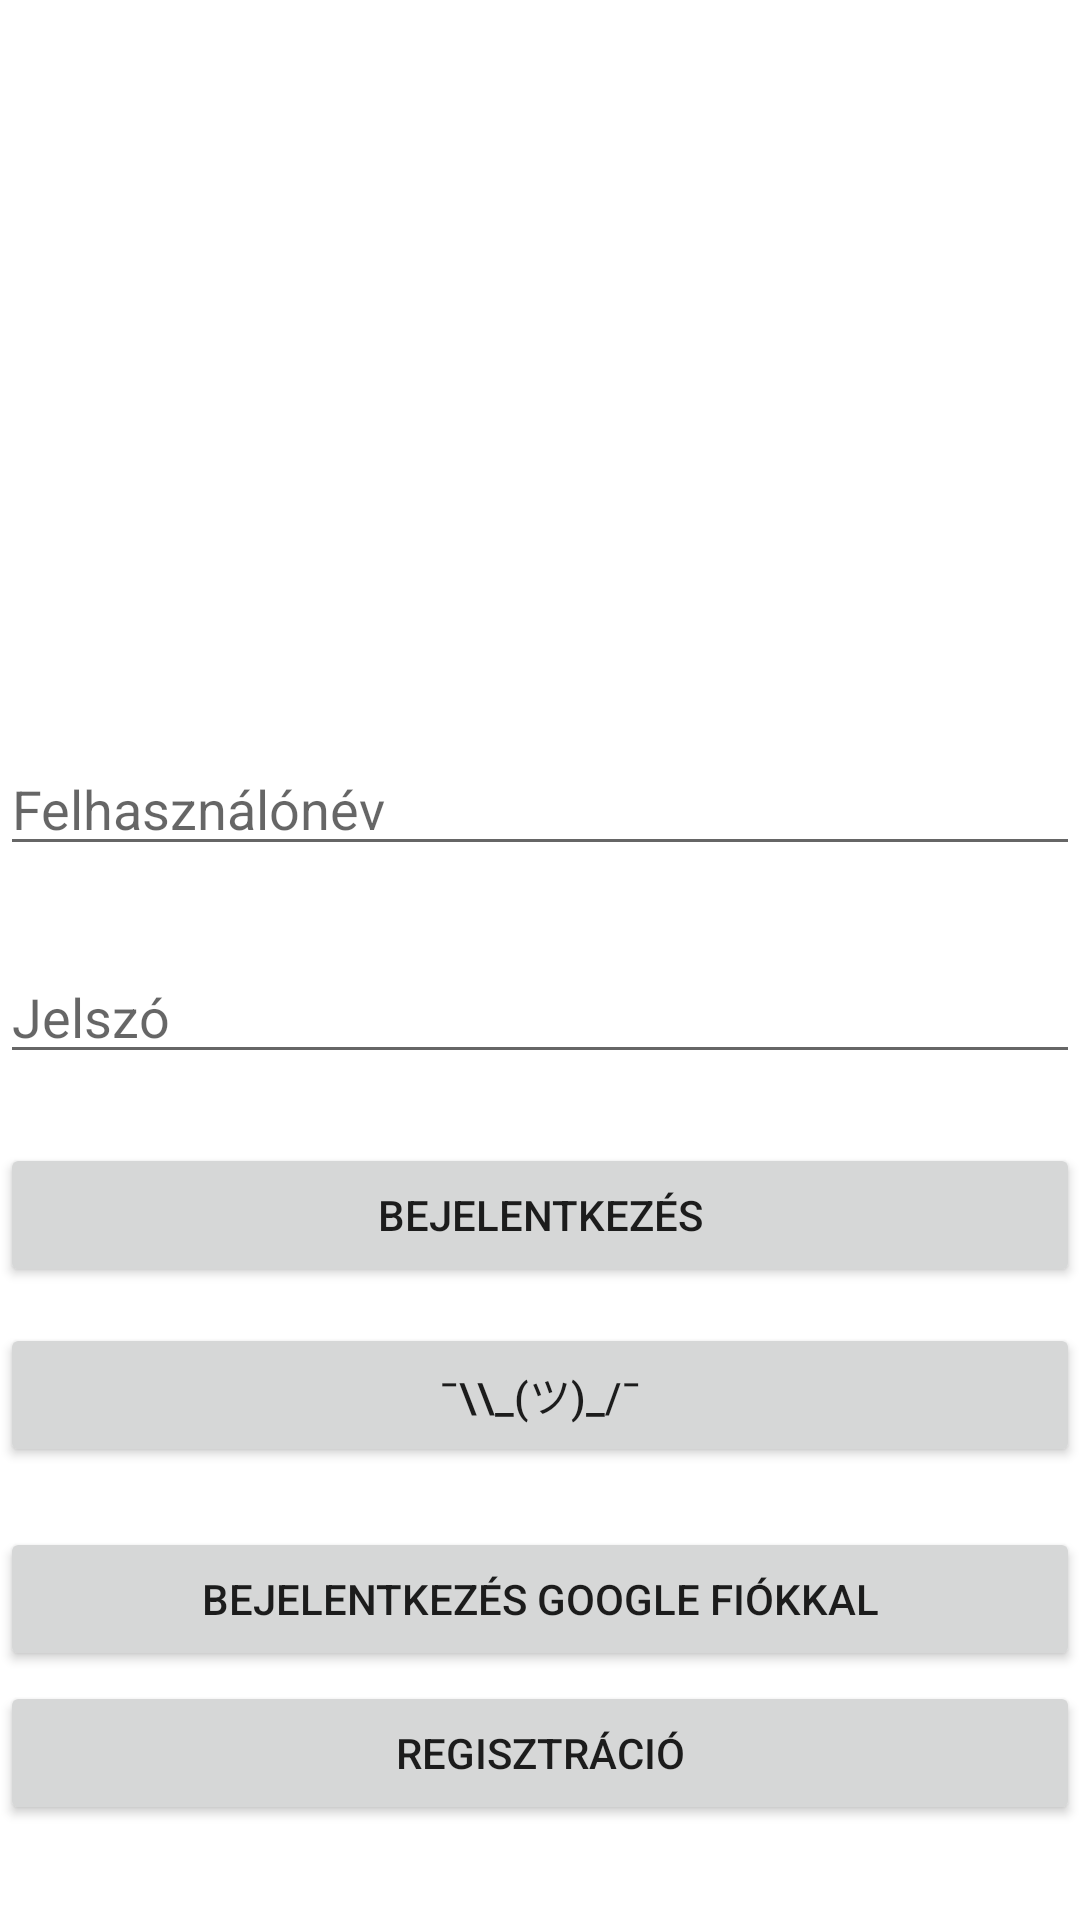

This screen was rendered from an Android layout file. Write that file and the resources it references.
<!-- AndroidManifest.xml: application theme Theme.MyApplication -->
<!-- res/layout/activity_main.xml -->
<?xml version="1.0" encoding="utf-8"?>
<androidx.constraintlayout.widget.ConstraintLayout xmlns:android="http://schemas.android.com/apk/res/android"
    xmlns:app="http://schemas.android.com/apk/res-auto"
    xmlns:tools="http://schemas.android.com/tools"
    android:layout_width="match_parent"
    android:layout_height="match_parent"
    android:animateLayoutChanges="true"
    tools:context=".MainActivity">


    <EditText
        android:id="@+id/EditTextUsername"
        android:layout_width="match_parent"
        android:layout_height="wrap_content"
        android:ems="10"
        android:hint="@string/name"
        android:inputType="text"
        app:layout_constraintBottom_toBottomOf="parent"
        app:layout_constraintTop_toTopOf="parent"
        app:layout_constraintVertical_bias="0.413"
        tools:layout_editor_absoluteX="0dp" />

    <EditText
        android:id="@+id/EditTexPassword"
        android:layout_width="match_parent"
        android:layout_height="wrap_content"
        android:layout_marginBottom="150dp"
        android:ems="10"
        android:hint="@string/password"
        android:inputType="textPassword"
        app:layout_constraintBottom_toBottomOf="parent"
        app:layout_constraintTop_toBottomOf="@+id/EditTextUsername"
        app:layout_constraintVertical_bias="0.175"
        tools:layout_editor_absoluteX="0dp" />

    <Button
        android:id="@+id/loginButton"
        android:layout_width="0dp"
        android:layout_height="wrap_content"
        android:text="@string/login"
        android:onClick="login"
        app:layout_constraintBottom_toBottomOf="parent"
        app:layout_constraintEnd_toEndOf="parent"
        app:layout_constraintHorizontal_bias="0.0"
        app:layout_constraintStart_toStartOf="parent"
        app:layout_constraintTop_toBottomOf="@+id/EditTexPassword"
        app:layout_constraintVertical_bias="0.098"
        />

    <Button
        android:id="@+id/guestSignInButton"
        android:layout_width="0dp"
        android:layout_height="wrap_content"
        android:layout_marginTop="12dp"
        android:text="¯\\_(ツ)_/¯"
        android:onClick="loginAsGuest"
        app:layout_constraintEnd_toEndOf="parent"
        app:layout_constraintHorizontal_bias="1.0"
        app:layout_constraintStart_toStartOf="parent"
        app:layout_constraintTop_toBottomOf="@+id/loginButton"
        tools:ignore="onClick"

        />

    <Button
        android:id="@+id/googleSignInButton"
        android:layout_width="0dp"
        android:layout_height="wrap_content"
        android:layout_marginTop="20dp"
        android:text="@string/google_sign_in"
        android:onClick="loginWithGoogle"
        app:layout_constraintEnd_toEndOf="parent"
        app:layout_constraintHorizontal_bias="0.0"
        app:layout_constraintStart_toStartOf="parent"
        app:layout_constraintTop_toBottomOf="@+id/guestSignInButton"

        />

    <Button
        android:id="@+id/registerButton"
        android:layout_width="0dp"
        android:layout_height="wrap_content"
        android:text="@string/registration"
        android:onClick="register"
        app:layout_constraintBottom_toBottomOf="parent"
        app:layout_constraintEnd_toEndOf="parent"
        app:layout_constraintHorizontal_bias="0.0"
        app:layout_constraintStart_toStartOf="parent"
        app:layout_constraintTop_toBottomOf="@+id/googleSignInButton"
        app:layout_constraintVertical_bias="0.098"
        />
</androidx.constraintlayout.widget.ConstraintLayout>
<!-- resources referenced by this layout -->
<resources>
  <string name="google_sign_in">Bejelentkezés Google fiókkal</string>
  <string name="login">Bejelentkezés</string>
  <string name="name">Felhasználónév</string>
  <string name="password">Jelszó</string>
  <string name="registration">Regisztráció</string>
  <style name="Theme.MyApplication" parent="Theme.MaterialComponents.DayNight.DarkActionBar">
          
          <item name="colorPrimary">@color/teal_200</item>
          <item name="colorPrimaryVariant">@color/purple_700</item>
          <item name="colorOnPrimary">@color/white</item>
          
          <item name="colorSecondary">@color/teal_200</item>
          <item name="colorSecondaryVariant">@color/teal_700</item>
          <item name="colorOnSecondary">@color/black</item>
          
          <item name="android:statusBarColor">?attr/colorPrimaryVariant</item>
          
      </style>
  <color name="teal_200">#11B5A5</color>
  <color name="purple_700">#0878D1</color>
  <color name="white">#FFFFFFFF</color>
  <color name="teal_700">#FF018786</color>
  <color name="black">#FF000000</color>
</resources>
